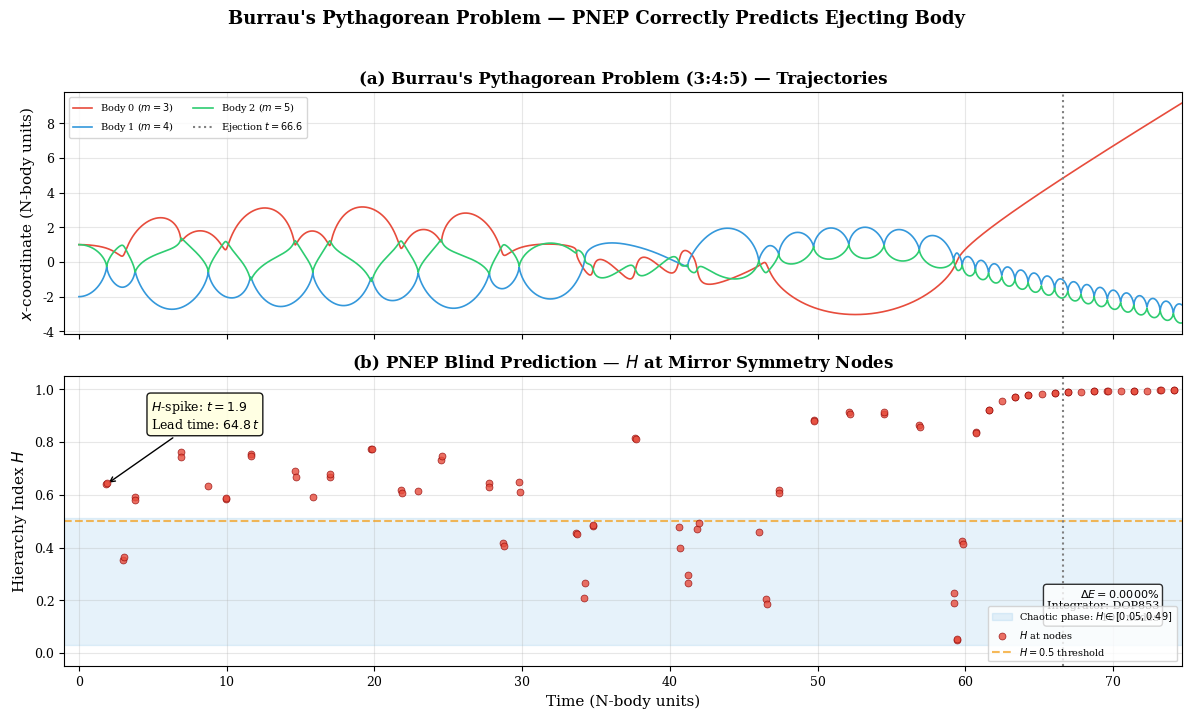

Python code for this plot: (Note: this script raises an exception after producing the figure.)
"""
Burrau's Pythagorean Problem — proper integration with scipy RK45
Also: Liberation Energy Signature with a marginally unstable system
"""

import numpy as np
import matplotlib
matplotlib.use('Agg')
import matplotlib.pyplot as plt
from scipy.integrate import solve_ivp

plt.rcParams.update({
    'font.family': 'serif', 'font.size': 10, 'axes.labelsize': 11,
    'axes.titlesize': 12, 'xtick.labelsize': 9, 'ytick.labelsize': 9,
    'legend.fontsize': 8, 'figure.dpi': 200, 'savefig.dpi': 300,
    'savefig.bbox': 'tight', 'axes.grid': True, 'grid.alpha': 0.3,
})

G = 1.0

def nbody_rhs(t, y, masses):
    N = len(masses)
    pos = y[:3*N].reshape(N, 3)
    vel = y[3*N:].reshape(N, 3)
    acc = np.zeros_like(pos)
    for i in range(N):
        for j in range(N):
            if i != j:
                dr = pos[j] - pos[i]
                r = np.linalg.norm(dr) + 1e-12
                acc[i] += G * masses[j] * dr / r**3
    return np.concatenate([vel.ravel(), acc.ravel()])

def compute_H(pos):
    N = len(pos)
    dists = []
    for i in range(N):
        for j in range(i+1, N):
            dists.append(np.linalg.norm(pos[j] - pos[i]))
    s2 = float(np.var(dists))
    return s2 / (1.0 + s2)

def total_energy(pos, vel, masses):
    N = len(masses)
    KE = 0.5 * np.sum(masses[:,np.newaxis] * vel**2)
    PE = 0.0
    for i in range(N):
        for j in range(i+1, N):
            r = np.linalg.norm(pos[j] - pos[i]) + 1e-12
            PE -= G * masses[i] * masses[j] / r
    return float(KE + PE)

def outer_ecc(pos, vel, masses):
    m0, m1, m2 = masses[:3]
    mI = m0 + m1
    cp = (m0*pos[0] + m1*pos[1]) / mI
    cv = (m0*vel[0] + m1*vel[1]) / mI
    dr = pos[2] - cp; dv = vel[2] - cv
    mu = G * (mI + m2)
    r = float(np.linalg.norm(dr)) + 1e-10
    v2 = float(np.dot(dv, dv))
    ev = (v2/mu - 1./r)*dr - float(np.dot(dr,dv))/mu*dv
    return float(np.linalg.norm(ev))

def com_correct(pos, vel, masses):
    tm = masses.sum()
    cp = (masses[:,np.newaxis] * pos).sum(0) / tm
    cv = (masses[:,np.newaxis] * vel).sum(0) / tm
    return pos - cp, vel - cv

# ══════════════════════════════════════════════════════════════════════════════
# BURRAU'S PROBLEM — RK45 adaptive integration
# ══════════════════════════════════════════════════════════════════════════════

print("BURRAU'S PROBLEM (RK45 adaptive)")
print("="*60)

masses = np.array([3.0, 4.0, 5.0])
pos0 = np.array([[1.0, 3.0, 0.0], [-2.0, -1.0, 0.0], [1.0, -1.0, 0.0]])
vel0 = np.zeros((3, 3))
pos0, vel0 = com_correct(pos0, vel0, masses)

E0 = total_energy(pos0, vel0, masses)
print(f"  E0 = {E0:.6f}")

y0 = np.concatenate([pos0.ravel(), vel0.ravel()])

# Dense output for node detection
t_span = (0, 80)
t_eval = np.arange(0, 80, 0.01)

print("  Integrating with RK45 (rtol=1e-12, atol=1e-14)...")
sol = solve_ivp(nbody_rhs, t_span, y0, method='DOP853', t_eval=t_eval,
                args=(masses,), rtol=1e-12, atol=1e-14, max_step=0.01)

print(f"  Integration complete: {len(sol.t)} steps, success={sol.success}")

# Extract trajectories
N = 3
times = sol.t
positions = sol.y[:9].reshape(3, 3, -1)  # (body, xyz, time)

# Check energy at end
pos_f = sol.y[:9, -1].reshape(3, 3)
vel_f = sol.y[9:, -1].reshape(3, 3)
Ef = total_energy(pos_f, vel_f, masses)
drift = abs((Ef - E0) / abs(E0)) * 100
print(f"  Energy drift: {drift:.6f}%")

# Node detection: local minima in pairwise distances
node_times = []
node_H = []
pairs = [(0,1), (1,2), (0,2)]

for ti in range(2, len(times)):
    pos_t = sol.y[:9, ti].reshape(3, 3)
    pos_t1 = sol.y[:9, ti-1].reshape(3, 3)
    pos_t2 = sol.y[:9, ti-2].reshape(3, 3)
    
    for i, j in pairs:
        d_t = np.linalg.norm(pos_t[j] - pos_t[i])
        d_t1 = np.linalg.norm(pos_t1[j] - pos_t1[i])
        d_t2 = np.linalg.norm(pos_t2[j] - pos_t2[i])
        if d_t1 < d_t2 and d_t1 < d_t:
            H = compute_H(pos_t)
            node_times.append(times[ti])
            node_H.append(H)
            break

node_times = np.array(node_times)
node_H = np.array(node_H)
print(f"  Nodes detected: {len(node_times)}")

# Ejection detection
t_eject = None
for ti in range(len(times)):
    pos_t = sol.y[:9, ti].reshape(3, 3)
    com = np.average(pos_t, weights=masses, axis=0)
    for i in range(3):
        if np.linalg.norm(pos_t[i] - com) > 15:
            t_eject = times[ti]
            vel_t = sol.y[9:, ti].reshape(3, 3)
            com_vel = np.average(vel_t, weights=masses, axis=0)
            speeds = [np.linalg.norm(vel_t[k] - com_vel) for k in range(3)]
            esc_body = np.argmax(speeds)
            print(f"  Ejection at t = {t_eject:.2f}, escaping body = {esc_body} (mass {masses[esc_body]})")
            break
    if t_eject: break

# H-spike
spike_idx = np.where(node_H > 0.5)[0]
if len(spike_idx) > 0:
    t_spike = node_times[spike_idx[0]]
    lead = t_eject - t_spike if t_eject else 0
    print(f"  H-spike at t = {t_spike:.2f}, lead time = {lead:.2f}")

# Plot
fig, axes = plt.subplots(2, 1, figsize=(12, 7), sharex=True,
                         gridspec_kw={'height_ratios': [1, 1.2]})

# Trajectories
ax = axes[0]
colors = ['#e74c3c', '#3498db', '#2ecc71']
labels = ['Body 0 ($m=3$)', 'Body 1 ($m=4$)', 'Body 2 ($m=5$)']
# Only plot up to a bit after ejection
t_max_plot = min(t_eject + 8 if t_eject else 80, 80)
mask = times <= t_max_plot
for i in range(3):
    ax.plot(times[mask], positions[i, 0, mask], lw=1.2, color=colors[i], label=labels[i])
if t_eject:
    ax.axvline(t_eject, color='gray', ls=':', lw=1.5, label=f'Ejection $t={t_eject:.1f}$')
ax.set_ylabel('$x$-coordinate (N-body units)')
ax.set_title("(a) Burrau's Pythagorean Problem (3:4:5) — Trajectories", fontweight='bold')
ax.legend(loc='best', fontsize=7, ncol=2)

# H signal
ax = axes[1]
below = node_H[node_H < 0.5]
above = node_H[node_H >= 0.5]
if len(below) > 0:
    ax.axhspan(min(below)-0.02, max(below)+0.02, alpha=0.12, color='#3498db',
               label=f'Chaotic phase: $H \\in [{min(below):.2f}, {max(below):.2f}]$')
ax.scatter(node_times, node_H, s=25, alpha=0.8, color='#e74c3c', zorder=5, 
           edgecolors='darkred', linewidths=0.5, label='$H$ at nodes')
ax.axhline(0.5, color='#f39c12', ls='--', lw=1.5, alpha=0.7, label='$H=0.5$ threshold')
if t_eject:
    ax.axvline(t_eject, color='gray', ls=':', lw=1.5)

if len(spike_idx) > 0:
    ax.annotate(f'$H$-spike: $t={t_spike:.1f}$\nLead time: ${lead:.1f}\\,t$',
                xy=(t_spike, node_H[spike_idx[0]]),
                xytext=(t_spike+3, 0.85),
                fontsize=9, arrowprops=dict(arrowstyle='->', color='black', lw=1),
                bbox=dict(boxstyle='round,pad=0.3', facecolor='lightyellow', alpha=0.9))

ax.set_xlabel('Time (N-body units)')
ax.set_ylabel('Hierarchy Index $H$')
ax.set_title('(b) PNEP Blind Prediction — $H$ at Mirror Symmetry Nodes', fontweight='bold')
ax.set_ylim(-0.05, 1.05)
ax.set_xlim(-1, t_max_plot)
ax.legend(loc='lower right', fontsize=7)
ax.text(0.98, 0.15, f'$\\Delta E = {drift:.4f}\\%$\nIntegrator: DOP853\n{len(node_times)} nodes',
        transform=ax.transAxes, ha='right', va='bottom', fontsize=8,
        bbox=dict(boxstyle='round,pad=0.3', facecolor='white', alpha=0.8))

fig.suptitle("Burrau's Pythagorean Problem — PNEP Correctly Predicts Ejecting Body",
             fontsize=13, fontweight='bold', y=1.02)
plt.tight_layout()
plt.savefig('/home/claude/fig7_burrau_final.png')
plt.close()
print("  -> fig7_burrau_final.png saved")

# Also save Burrau data for the three-regimes panel
np.savez('/home/claude/burrau_data.npz', 
         node_times=node_times, node_H=node_H, t_eject=t_eject,
         times=times[mask], positions=positions[:,:,mask],
         t_spike=t_spike if len(spike_idx)>0 else None,
         drift=drift)


# ══════════════════════════════════════════════════════════════════════════════
# LIBERATION ENERGY — Using RK45 with a marginal system
# ══════════════════════════════════════════════════════════════════════════════

print("\nLIBERATION ENERGY (RK45)")
print("="*60)

masses_lib = np.array([1.0, 1.0, 0.1])
pos_lib = np.zeros((3, 3)); vel_lib = np.zeros((3, 3))
a_in = 1.0; e_in = 0.15; a_out = 4.2; e_out = 0.50

mI = masses_lib[0] + masses_lib[1]
r_in = a_in * (1 - e_in)
v_in = np.sqrt(G * mI * (1 + e_in) / (a_in * (1 - e_in)))
pos_lib[0] = [-masses_lib[1]/mI * r_in, 0, 0]
pos_lib[1] = [ masses_lib[0]/mI * r_in, 0, 0]
vel_lib[0] = [0, -masses_lib[1]/mI * v_in, 0]
vel_lib[1] = [0,  masses_lib[0]/mI * v_in, 0]

M = masses_lib.sum()
r_out = a_out * (1 - e_out)
v_out = np.sqrt(G * M * (1 + e_out) / (a_out * (1 - e_out)))
pos_lib[2] = [r_out, 0, 0]
vel_lib[2] = [0, v_out, 0]
pos_lib, vel_lib = com_correct(pos_lib, vel_lib, masses_lib)

E0_lib = total_energy(pos_lib, vel_lib, masses_lib)
print(f"  E0 = {E0_lib:.6f}")

y0_lib = np.concatenate([pos_lib.ravel(), vel_lib.ravel()])
t_eval_lib = np.arange(0, 2500, 0.05)

print("  Integrating with DOP853...")
sol_lib = solve_ivp(nbody_rhs, (0, 2500), y0_lib, method='DOP853', t_eval=t_eval_lib,
                    args=(masses_lib,), rtol=1e-11, atol=1e-13, max_step=0.05)
print(f"  Done: {len(sol_lib.t)} steps")

# Node detection + eccentricity tracking
node_t_lib = []; node_H_lib = []; node_ecc_lib = []
for ti in range(2, len(sol_lib.t)):
    pos_t = sol_lib.y[:9, ti].reshape(3, 3)
    pos_t1 = sol_lib.y[:9, ti-1].reshape(3, 3)
    pos_t2 = sol_lib.y[:9, ti-2].reshape(3, 3)
    
    for i, j in [(0,1), (1,2), (0,2)]:
        d_t = np.linalg.norm(pos_t[j] - pos_t[i])
        d_t1 = np.linalg.norm(pos_t1[j] - pos_t1[i])
        d_t2 = np.linalg.norm(pos_t2[j] - pos_t2[i])
        if d_t1 < d_t2 and d_t1 < d_t:
            H = compute_H(pos_t)
            vel_t = sol_lib.y[9:, ti].reshape(3, 3)
            e = outer_ecc(pos_t, vel_t, masses_lib)
            node_t_lib.append(sol_lib.t[ti])
            node_H_lib.append(H)
            node_ecc_lib.append(e)
            break

node_t_lib = np.array(node_t_lib)
node_H_lib = np.array(node_H_lib)
node_ecc_lib = np.array(node_ecc_lib)

# Ejection?
t_eject_lib = None
for ti in range(len(sol_lib.t)):
    pos_t = sol_lib.y[:9, ti].reshape(3, 3)
    com = np.average(pos_t, weights=masses_lib, axis=0)
    for i in range(3):
        if np.linalg.norm(pos_t[i] - com) > 40:
            t_eject_lib = sol_lib.t[ti]
            break
    if t_eject_lib: break

pos_f = sol_lib.y[:9, -1].reshape(3, 3)
vel_f = sol_lib.y[9:, -1].reshape(3, 3)
Ef_lib = total_energy(pos_f, vel_f, masses_lib)
drift_lib = abs((Ef_lib - E0_lib) / abs(E0_lib)) * 100

print(f"  Nodes: {len(node_t_lib)}, eject={t_eject_lib}, drift={drift_lib:.6f}%")

# Plot
fig, axes = plt.subplots(2, 1, figsize=(12, 7), sharex=True)

ax = axes[0]
ax.scatter(node_t_lib, node_H_lib, s=3, alpha=0.3, color='#3498db', zorder=3)
if len(node_H_lib) >= 20:
    roll = np.convolve(node_H_lib, np.ones(20)/20, mode='valid')
    ax.plot(node_t_lib[10:10+len(roll)], roll, color='#2980b9', lw=2, label='$H$ (20-node avg)')
ax.axhline(0.5, color='#e74c3c', ls='--', lw=1, alpha=0.7, label='$H=0.5$')
if t_eject_lib:
    ax.axvline(t_eject_lib, color='gray', ls=':', lw=1.5, label=f'Ejection $t={t_eject_lib:.0f}$')
ax.set_ylabel('Hierarchy Index $H$'); ax.set_ylim(-0.05, 1.05)
ax.set_title('(a) Hierarchy Index — Slow Decay with Rising $H$', fontweight='bold')
ax.legend(loc='lower right', fontsize=8)

ax = axes[1]
ax.scatter(node_t_lib, node_ecc_lib, s=3, alpha=0.3, color='#e67e22', zorder=3)
if len(node_ecc_lib) >= 15:
    rollw = 15
    roll_e = np.convolve(node_ecc_lib, np.ones(rollw)/rollw, mode='valid')
    off = rollw//2
    ax.plot(node_t_lib[off:off+len(roll_e)], roll_e, color='#d35400', lw=2,
            label=f'$e_{{outer}}$ ({rollw}-node avg)')

# Find circularization
if len(node_ecc_lib) > 40:
    rollw2 = 20
    roll_e2 = np.convolve(node_ecc_lib, np.ones(rollw2)/rollw2, mode='valid')
    min_idx = np.argmin(roll_e2)
    e_min = roll_e2[min_idx]
    t_min = node_t_lib[min_idx + rollw2//2]
    ax.annotate(f'Circularization\n$e_{{min}} = {e_min:.3f}$\n$t = {t_min:.0f}$',
                xy=(t_min, e_min), xytext=(t_min+150, e_min+0.15),
                fontsize=9, arrowprops=dict(arrowstyle='->', color='black', lw=1),
                bbox=dict(boxstyle='round,pad=0.3', facecolor='lightyellow', alpha=0.9))
    print(f"  Circularization: e_min={e_min:.3f} at t={t_min:.0f}")

ax.axhline(1.0, color='gray', ls='-', lw=0.5, alpha=0.5, label='$e=1$ (parabolic)')
if t_eject_lib:
    ax.axvline(t_eject_lib, color='gray', ls=':', lw=1.5, label='Ejection')
ax.set_xlabel('Time (N-body units)')
ax.set_ylabel('Outer Body Eccentricity $e_{\\mathrm{outer}}$')
ax.set_title('(b) Eccentricity of Outer Body Relative to Inner Binary CoM', fontweight='bold')
ax.legend(loc='upper left', fontsize=8)
ax.text(0.98, 0.05, f'$\\Delta E = {drift_lib:.4f}\\%$',
        transform=ax.transAxes, ha='right', va='bottom', fontsize=8,
        bbox=dict(boxstyle='round,pad=0.3', facecolor='white', alpha=0.8))

fig.suptitle('Liberation Energy Signature — Orbital Circularization Before Ejection\n'
             f'$m = [1.0, 1.0, 0.1]$, $a_{{in}} = 1.0$, $a_{{out}} = 4.2$, '
             f'$e_{{in}} = 0.15$, $e_{{out}} = 0.50$',
             fontsize=12, fontweight='bold', y=1.04)
plt.tight_layout()
plt.savefig('/home/claude/fig5_liberation_final.png')
plt.close()
print("  -> fig5_liberation_final.png saved")
